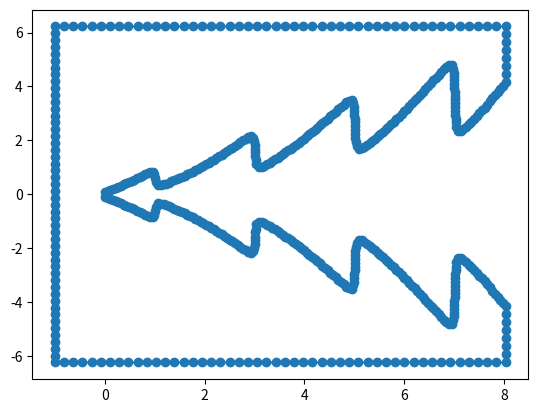

Python code for this plot:
import matplotlib.pyplot as plt
import numpy as np


def awful_gmsh_output(curve, offset=0):
    "Creates a .geo file with the closed curve defined by a set of x,y points"
    xv, yv = curve
    s = []
    for i, q in enumerate(zip(xv, yv)):
        s += [f"Point({i+1 + offset}) = {{{q[0]}, {q[1]}, 0.0}};\n"]
    for i in range(len(xv) - 1):
        s += [f"Line({i + 1 + offset}) = {{{i + 1 + offset}, {i + 2 + offset}}};\n"]
    s += [f"Line({len(xv) + offset}) = {{{len(xv) + offset} , {offset + 1}}};\n"]
    ll = ",".join([str(i + offset) for i in range(1, len(xv) + 1)])
    s += [f"Line Loop ({offset + 1}) = {{{ll}}};\n"]
    s += [f"Plane Surface ({offset + 1}) = {{{offset + 1}}};\n"]
    return s


def jagged_curve(npoints, t, r0, r1, xmax):
    xvals = []
    yvals = []

    dx = xmax / npoints

    xvals = [0.0]
    yvals = [0.0]

    while (xvals[-1] < xmax):
        ylast = yvals[-1]
        xlast = xvals[-1]
        xp = dx
        ds = 4 * dx
        while (ds > 3 * dx):
            x = xlast + xp
            y = r0(x) * np.arctan(t * np.sin(np.pi * x)
                                  / (1 - t * np.cos(np.pi * x))) / t + r1(x)

            ds = np.sqrt((y - ylast)**2 + (x - xlast)**2)
            print('ds=', ds / dx)
            xp *= 0.8

        xvals += [x]
        yvals += [y]

    return np.array(xvals), np.array(yvals)


# 1. Create the inner curve
npc1 = 151  # Number of points on curved sides
npc2 = 40  # Number of points on bottom
jagg = -0.95  # Jaggedness: useful range -0.1 -> -0.999
xmax = 8.0  # Size in x-direction

x, y = jagged_curve(npc1, jagg, lambda x: (0.1 + x*0.125), lambda x: 0.5*x, xmax)

# Fill in bottom
yb = np.linspace(y[-1], -y[-1], npc2)
xb = np.ones_like(yb) * x[-1]

# Flip and concatenate
xv = np.concatenate((x[1:], xb, np.flip(x[1:])))
yv = np.concatenate((y[1:], yb, np.flip(-y[1:])))

fd = open("xmas.geo", "w")
for s in awful_gmsh_output((xv, yv)):
    fd.write(s)

gmsh_offset = len(xv)

# 2. Create outer mesh
# Displacement of outer mesh to inner
dx = 0.01
dy = 0.1
x += dx
y += dy

x0 = -1.0  # Position of left-hand edge of outer mesh
yplus = y[-1] * 1.5  # Position of top and bottom relative to curve

# Number of points for each edge
ncleft = 50
nctop = 50
ncplus = 8

# Create edges (top and bottom)
xf = np.linspace(x0, x[-1], nctop)
yf = np.ones_like(xf) * yplus

# Create edge (left)
yg = np.linspace(yf[0], -yf[0], ncleft)[1:-1]
xg = np.ones_like(yg) * x0

# Create joining edges (right)
yh = np.linspace(y[-1], yplus, ncplus)[1:-1]
xh = np.ones_like(yh) * x[-1]

xv = np.concatenate((xh, np.flip(x), x, xh, np.flip(xf), xg, xf))
yv = np.concatenate((-np.flip(yh), np.flip(-y), y, yh, yf, yg, -yf))

for s in awful_gmsh_output((xv, yv), gmsh_offset):
    fd.write(s)
fd.close()

plt.plot(xv, yv, marker='o')
plt.show()
